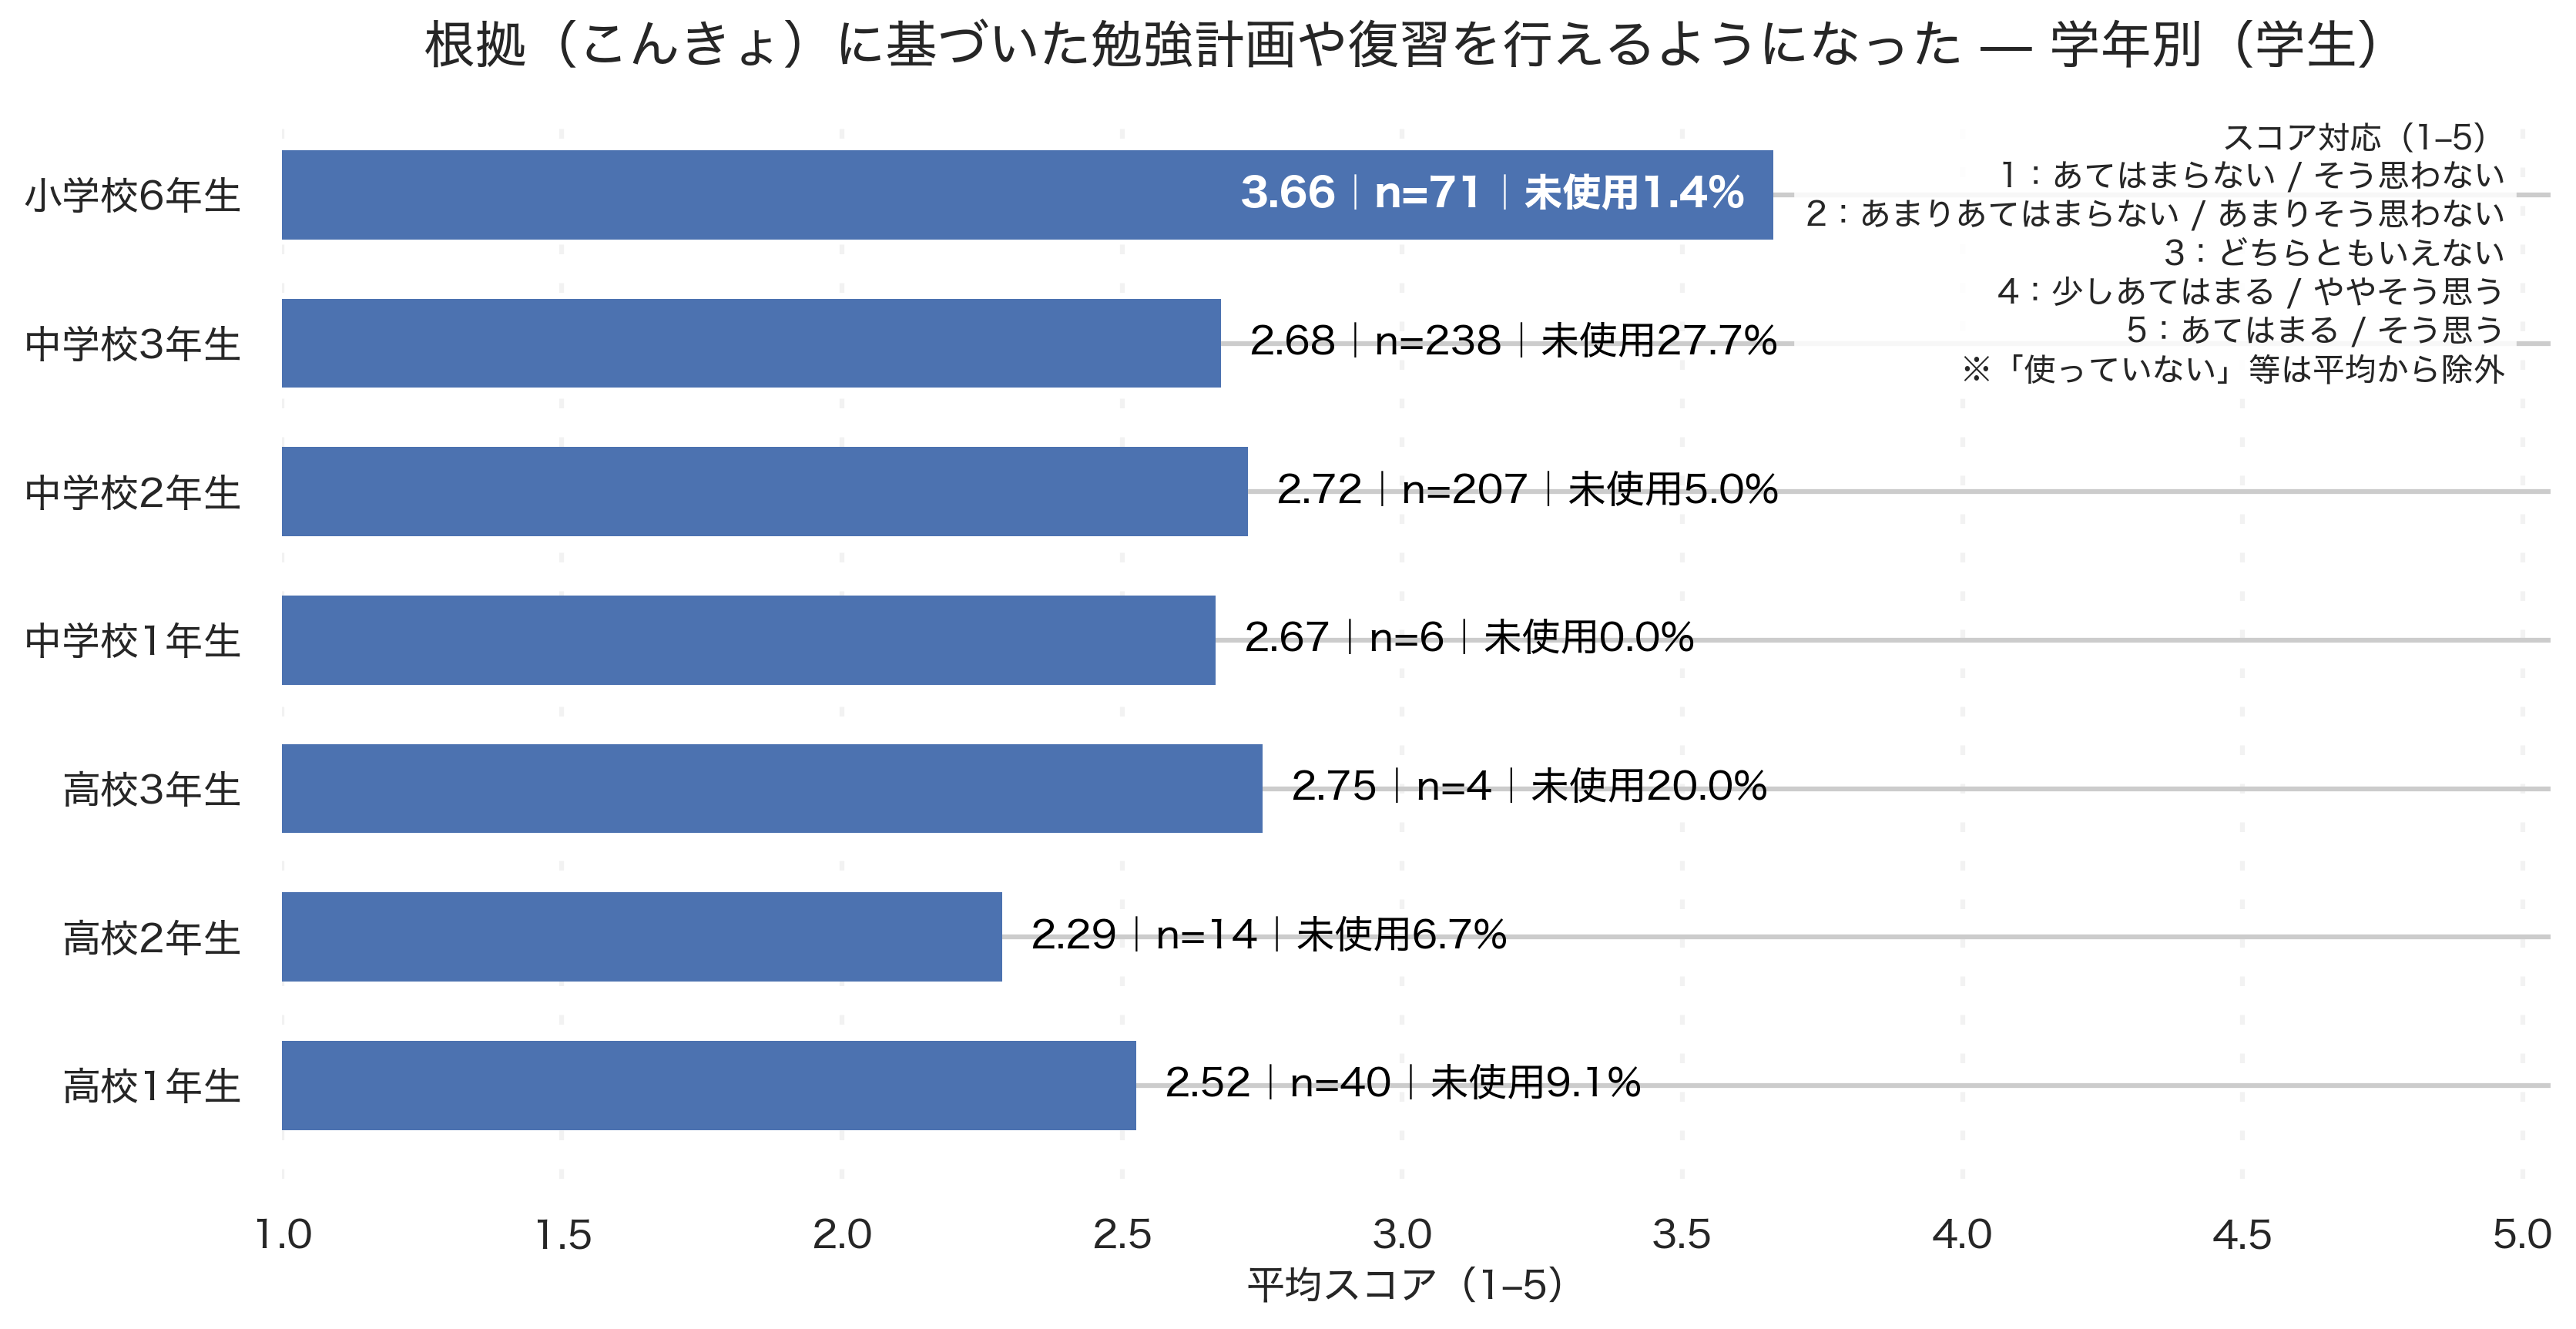

The file beside this chart, header and first rows:
grade_canon, respondents_used, avg_score, denom_total, unused_pct
高校1年生, 40, 2.525, 44, 9.1
高校2年生, 14, 2.286, 15, 6.7
高校3年生, 4, 2.75, 5, 20.0
中学校1年生, 6, 2.667, 6, 0.0
中学校2年生, 207, 2.725, 218, 5.0
中学校3年生, 238, 2.676, 329, 27.7
小学校6年生, 71, 3.662, 72, 1.4
